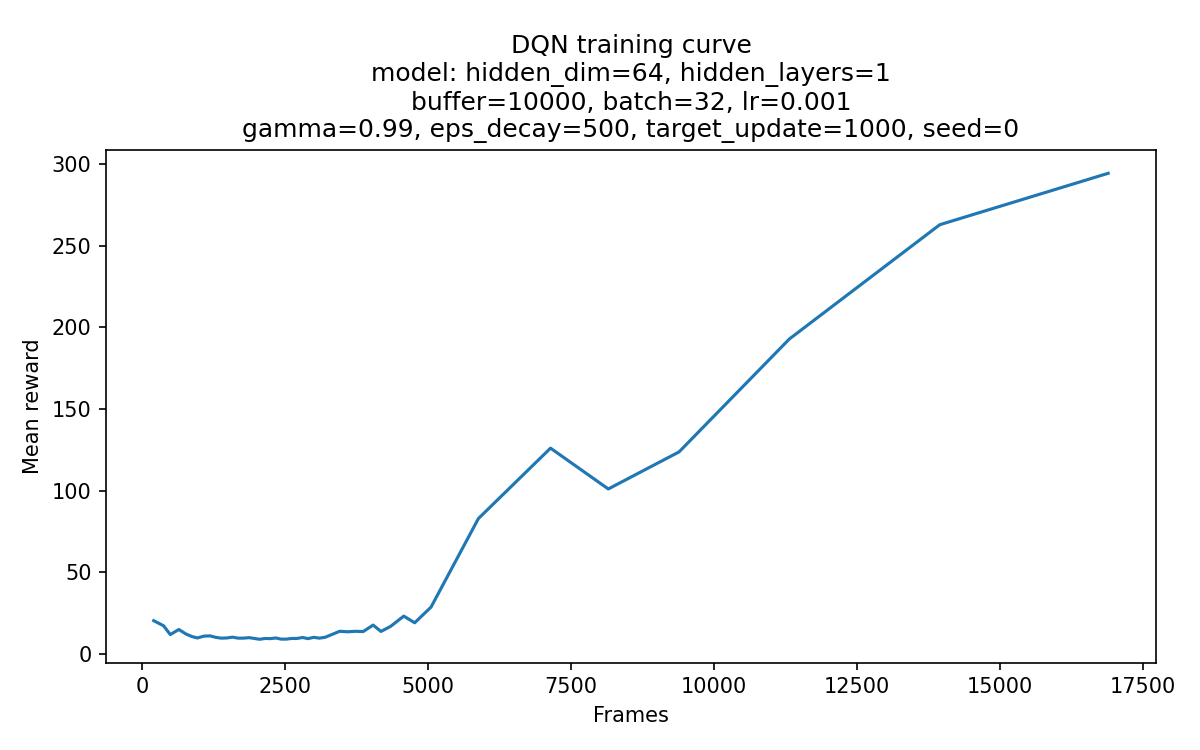

The data file committed next to this chart (first rows):
frame, mean_reward
203, 20.3
375, 17.2
493, 11.8
642, 14.9
764, 12.2
870, 10.6
967, 9.7
1075, 10.8
1185, 11.0
1286, 10.1
1382, 9.6
1479, 9.7
1581, 10.2
1677, 9.6
1773, 9.6
1872, 9.9
1966, 9.4
2055, 8.9
2149, 9.4
2242, 9.3
2339, 9.7
2429, 9.0
2519, 9.0
2613, 9.4
2707, 9.4
2807, 10.0
2900, 9.3
3001, 10.1
3097, 9.6
3198, 10.1
3316, 11.8
3454, 13.8
3589, 13.5
3727, 13.8
3863, 13.6
4039, 17.6
4176, 13.7
4344, 16.8
4575, 23.1
4765, 19.0
5051, 28.6
5880, 82.9
7140, 126.0
8150, 101.0
9387, 123.7
11316, 192.9
13945, 262.9
16889, 294.4
